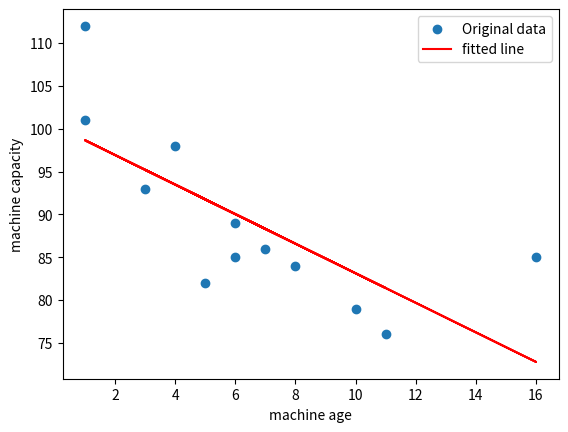

Generate this figure with matplotlib:
#!/usr/bin/env python
# coding: utf-8


import matplotlib.pyplot as plt
from scipy import stats

# define x an y arrays
age_x = [4,6,7,6,1,16,1,8,3,10,11,5]
capacity_y = [98,85,86,89,112,85,101,84,93,79,76,82]



# calculating the linear regression using linregress function
slope, intercept, r, p, std_error = stats.linregress(age_x, capacity_y)
print (f"slope = {slope}, intercept = {intercept}, r = {r}, p = {p} and std_error = {std_error}")



def new_y(x):
    return slope * x + intercept



regressed_values = list(map(new_y, age_x))

plt.scatter(age_x, capacity_y, label="Original data")
plt.plot(age_x, regressed_values, "r", label="fitted line")
plt.xlabel("machine age")
plt.ylabel("machine capacity")
plt.legend()

print(f"regression coefficient: {r}")
